Photos from the image-classification dataset "preprocessed" in the GitHub repository drithh/skin-cancer-classification. Its 2 classes are: benign, malignant.

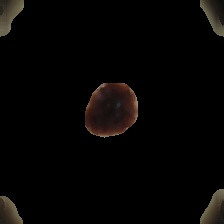
Label: malignant

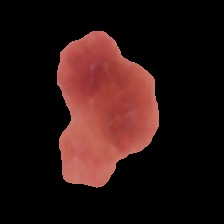
Label: benign

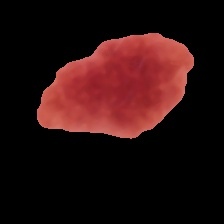
Label: benign

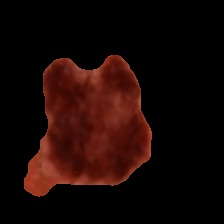
Label: malignant

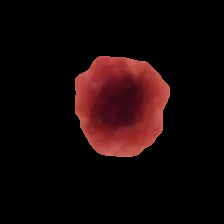
Label: benign

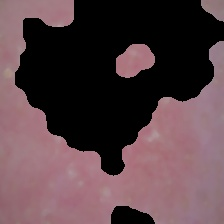
Label: malignant
